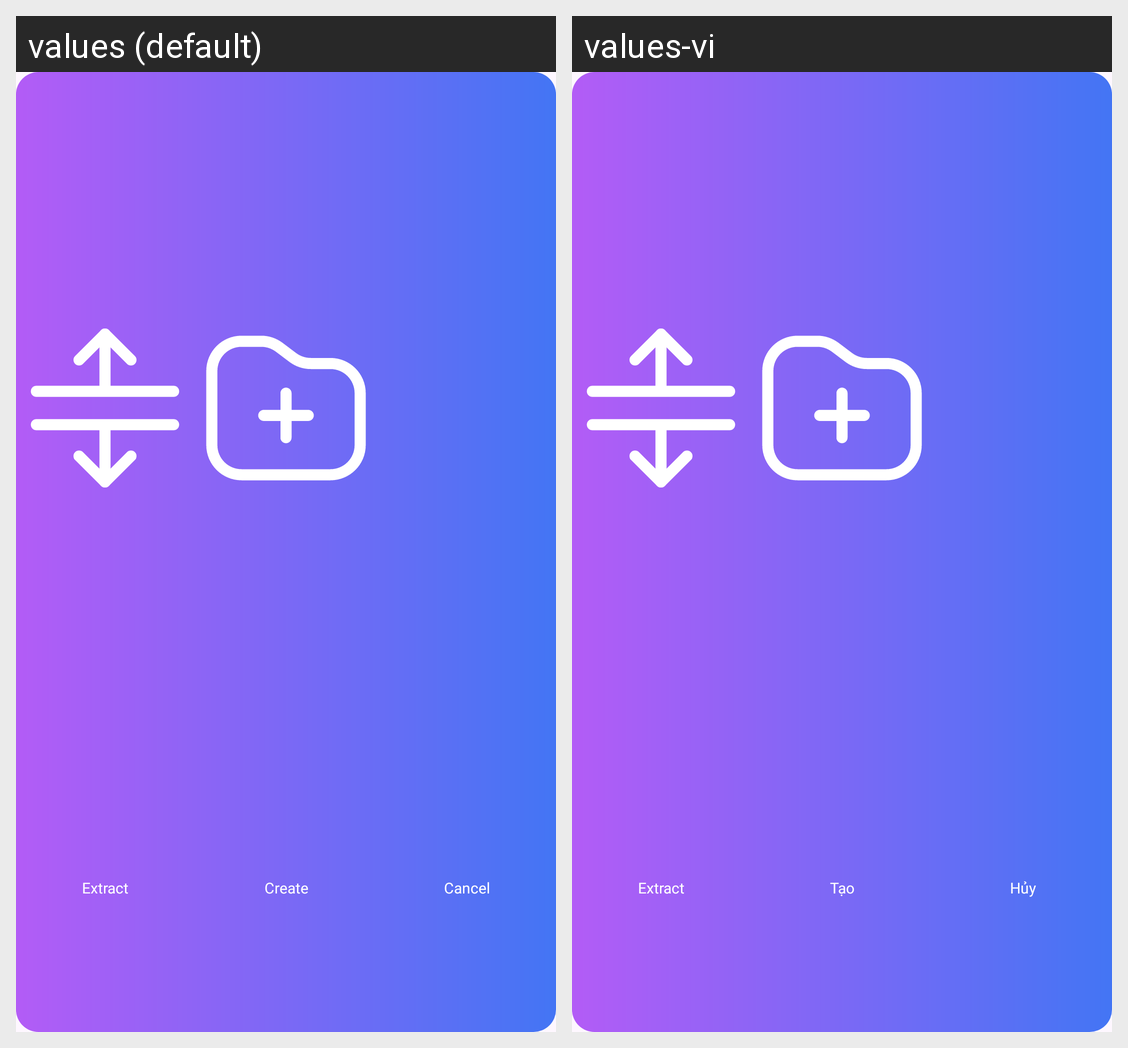

Strings drawn on this Android screen and how each of the app's shown locales translates them:
Android screen res/layout/menu_extract.xml rendered under 2 locales, left to right: values (default), values-vi. Device: Nexus 5 (rendered at 1080×1920; each locale shown at half size, 540×960, under a caption strip naming it); theme Theme.CleanMaster.
Strings drawn on this screen, with the default value and each locale's value (text and hints the layout hard-codes, and strings that could not be matched under every locale, appear in the picture but are not listed):

extract
  values: Extract
  values-vi: Extract  [not translated; the default value is used]

create
  values: Create
  values-vi: Tạo

cancel
  values: Cancel
  values-vi: Hủy
